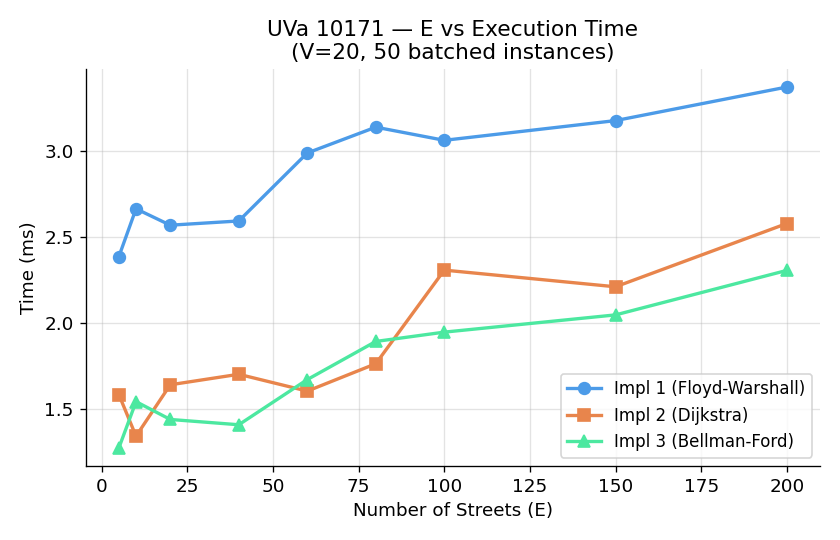

The file beside this chart, header and first rows:
E, Impl 1 (Floyd-Warshall), Impl 2 (Dijkstra), Impl 3 (Bellman-Ford)
5, 2.388, 1.586, 1.277
10, 2.664, 1.345, 1.545
20, 2.569, 1.643, 1.442
40, 2.594, 1.704, 1.411
60, 2.988, 1.607, 1.673
80, 3.138, 1.765, 1.895
100, 3.062, 2.309, 1.949
150, 3.176, 2.212, 2.049
200, 3.371, 2.579, 2.307
